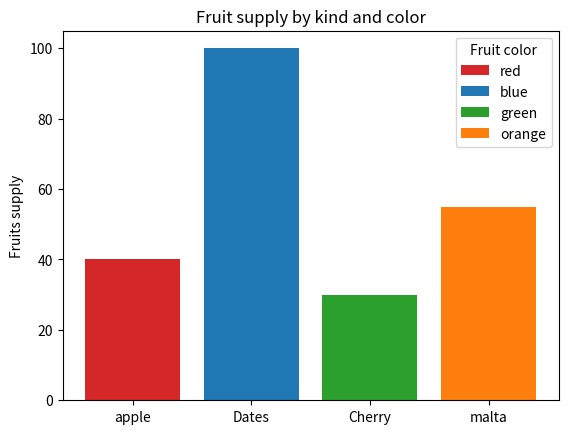

This chart was generated by the following Python code:
import matplotlib.pyplot as plt
import numpy as np
from matplotlib.pyplot import bar_label, title

fig,ax=plt.subplots()
fruits=['apple','Dates','Cherry','malta']
counts=[40,100,30,55,]
bar_label=['red','blue','green','orange']
bar_colors=['tab:red','tab:blue','tab:green','tab:orange']

ax.bar(fruits,counts,label=bar_label,color=bar_colors)

ax.set_ylabel('Fruits supply')
ax.set_title('Fruit supply by kind and color')
ax.legend(title='Fruit color')

plt.show()